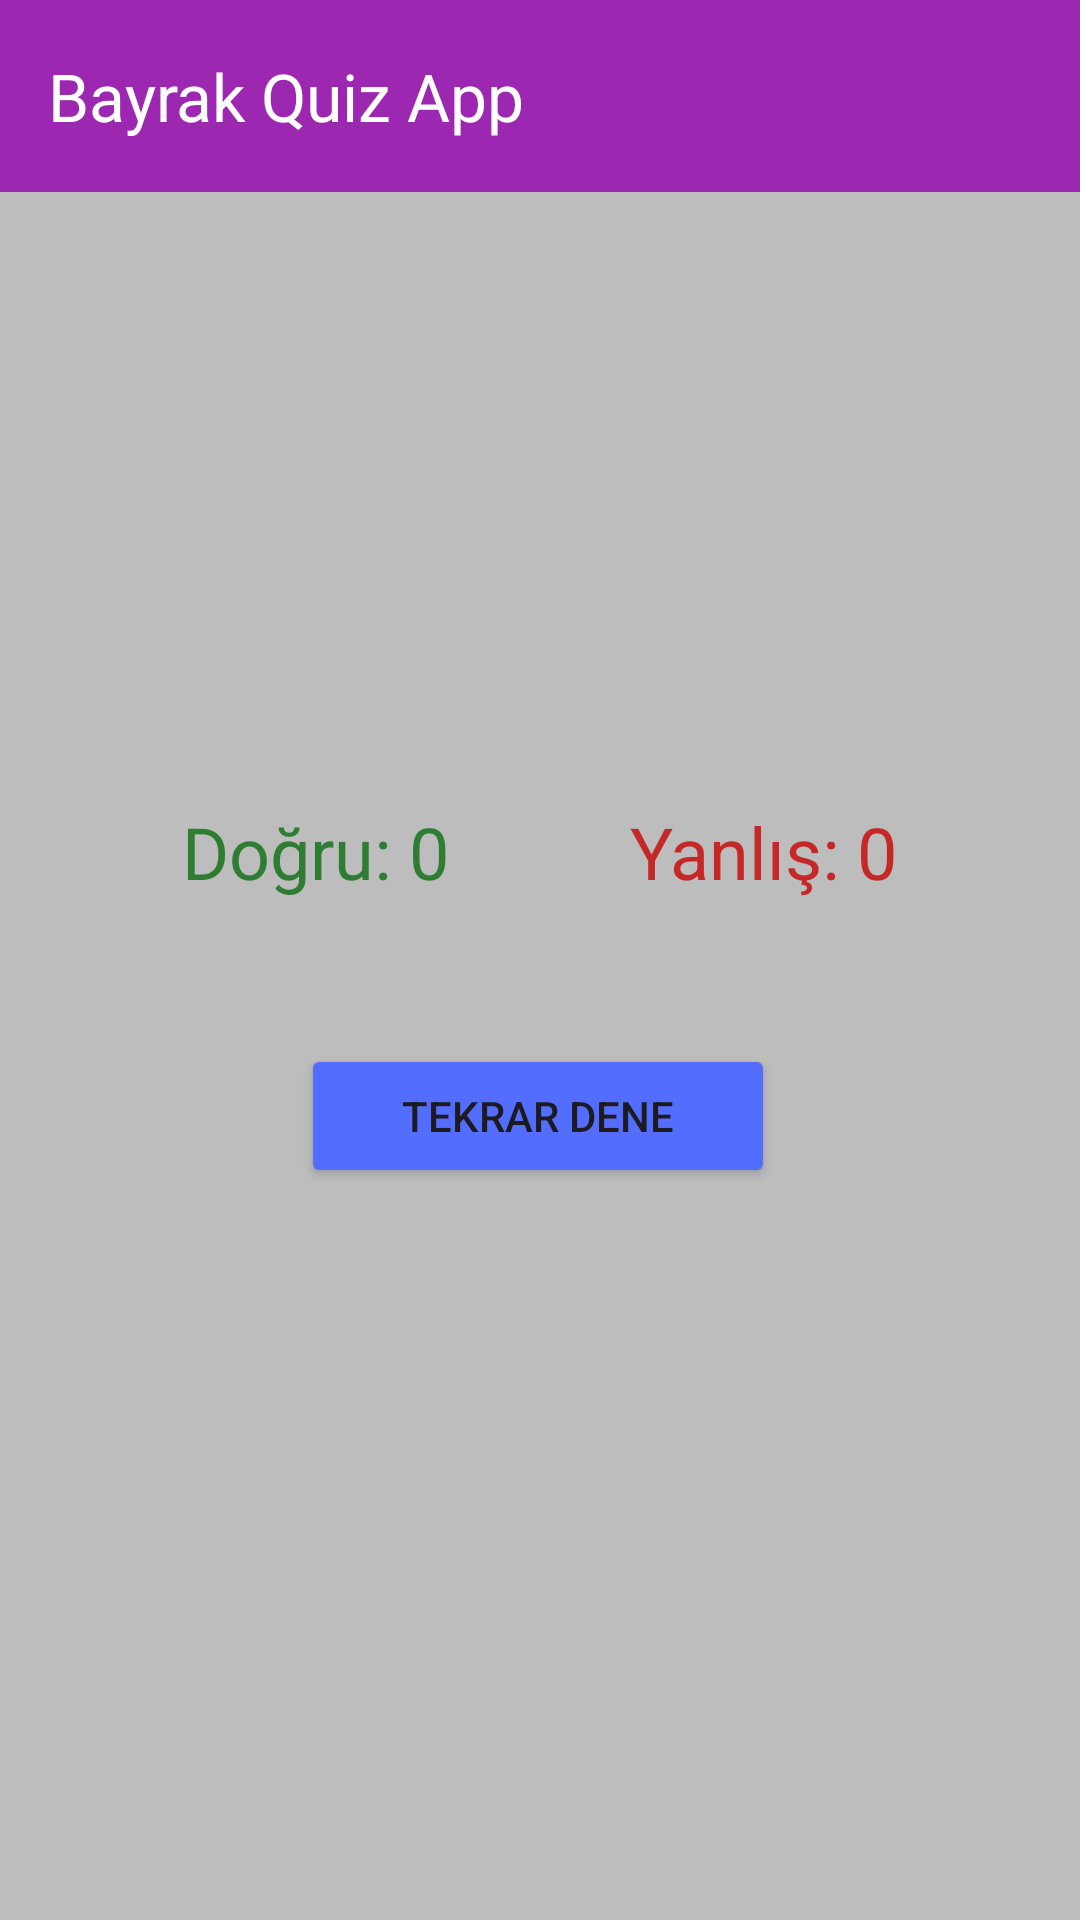

Reconstruct the res/layout file that produces this screen, plus the resources it refers to.
<!-- AndroidManifest.xml: application theme Theme.BayrakQuiz_AppExp -->
<!-- res/layout/activity_result.xml -->
<?xml version="1.0" encoding="utf-8"?>
<androidx.constraintlayout.widget.ConstraintLayout xmlns:android="http://schemas.android.com/apk/res/android"
    xmlns:app="http://schemas.android.com/apk/res-auto"
    xmlns:tools="http://schemas.android.com/tools"
    android:layout_width="match_parent"
    android:layout_height="match_parent"
    android:background="#BDBDBD"
    tools:context=".ResultActivity">

    <androidx.appcompat.widget.Toolbar
        android:id="@+id/toolbar3"
        android:layout_width="0dp"
        android:layout_height="wrap_content"
        android:background="?attr/colorPrimary"
        android:minHeight="?attr/actionBarSize"
        android:theme="?attr/actionBarTheme"
        app:layout_constraintEnd_toEndOf="parent"
        app:layout_constraintHorizontal_bias="0.5"
        app:layout_constraintStart_toStartOf="parent"
        app:layout_constraintTop_toTopOf="parent"
        app:title="Bayrak Quiz App"
        app:titleTextColor="@color/white" />

    <TextView
        android:id="@+id/txtBasariPuan"
        android:layout_width="wrap_content"
        android:layout_height="wrap_content"
        android:layout_marginTop="208dp"
        android:layout_marginBottom="38dp"
        android:text="%75 Başarı"
        android:textSize="34sp"
        android:textStyle="bold"
        app:layout_constraintBottom_toTopOf="@+id/txtSonucYanlis"
        app:layout_constraintEnd_toEndOf="parent"
        app:layout_constraintHorizontal_bias="0.497"
        app:layout_constraintStart_toStartOf="parent"
        app:layout_constraintTop_toBottomOf="@+id/toolbar3"
        app:layout_constraintVertical_bias="1.0" />

    <TextView
        android:id="@+id/txtSonucYanlis"
        android:layout_width="wrap_content"
        android:layout_height="wrap_content"
        android:layout_marginBottom="48dp"
        android:text="Yanlış: 0"
        android:textColor="#C62828"
        android:textSize="24sp"
        app:layout_constraintBottom_toTopOf="@+id/btnTekrar"
        app:layout_constraintEnd_toEndOf="parent"
        app:layout_constraintHorizontal_bias="0.5"
        app:layout_constraintStart_toEndOf="@+id/txtSonucDogru" />

    <Button
        android:id="@+id/btnTekrar"
        android:layout_width="158dp"
        android:layout_height="48dp"
        android:layout_marginBottom="244dp"
        android:backgroundTint="@color/accentColor"
        android:text="Tekrar Dene"
        app:layout_constraintBottom_toBottomOf="parent"
        app:layout_constraintEnd_toEndOf="parent"
        app:layout_constraintHorizontal_bias="0.497"
        app:layout_constraintStart_toStartOf="parent" />

    <TextView
        android:id="@+id/txtSonucDogru"
        android:layout_width="wrap_content"
        android:layout_height="wrap_content"
        android:layout_marginBottom="48dp"
        android:text="Doğru: 0"
        android:textColor="#2E7D32"
        android:textSize="24sp"
        app:layout_constraintBottom_toTopOf="@+id/btnTekrar"
        app:layout_constraintEnd_toStartOf="@+id/txtSonucYanlis"
        app:layout_constraintHorizontal_bias="0.5"
        app:layout_constraintStart_toStartOf="parent" />

</androidx.constraintlayout.widget.ConstraintLayout>
<!-- resources referenced by this layout -->
<resources>
  <color name="accentColor">#536DFE</color>
  <color name="white">#FFFFFFFF</color>
  <style name="Theme.BayrakQuiz_AppExp" parent="Base.Theme.BayrakQuiz_AppExp" />
  <style name="Base.Theme.BayrakQuiz_AppExp" parent="Theme.Material3.DayNight.NoActionBar">
          
          
          <item name="android:statusBarColor">@color/statusBarColor</item>
          <item name="colorPrimary">@color/primaryColor</item>
          <item name="android:colorAccent">@color/accentColor</item>
      </style>
  <color name="statusBarColor">#7B1FA2</color>
  <color name="primaryColor">#9C27B0</color>
</resources>
